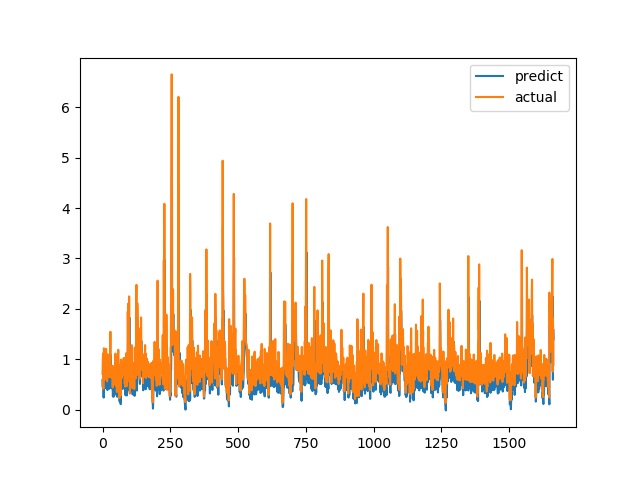

Source data for this figure (header and first rows):
predict, actual
0.5865, 0.7094
0.4477, 1.015
0.6896, 1.116
0.7653, 0.4183
0.2407, 1.002
0.7504, 1.219
0.8747, 1.143
0.7262, 0.6528
0.4586, 0.6747
0.5341, 0.601
0.4593, 0.6695
0.4448, 0.6538
0.4262, 0.7814
0.5078, 1.206
0.8166, 0.8469
0.531, 0.8286
0.5668, 0.6482
0.489, 0.5624
0.3894, 0.7183
0.4995, 1.1
0.7395, 0.9542
0.6018, 0.729
0.4764, 0.6694
0.4967, 0.8631
0.6182, 0.6465
0.4169, 0.8223
0.5519, 0.9236
0.6361, 0.8301
0.5367, 1.067
0.7413, 1.546
1.091, 0.6827
0.4305, 0.6386
0.4945, 0.6464
0.5516, 0.6881
0.4628, 0.7274
0.478, 0.65
0.4174, 0.8694
0.5852, 0.4409
0.2629, 0.4519
0.288, 0.7575
0.5275, 0.4952
0.2589, 0.6851
0.4167, 0.7244
0.4686, 0.8654
0.5376, 0.74
0.4652, 0.8071
0.5315, 0.8204
0.5559, 1.114
0.756, 1.109
0.7466, 0.4751
0.2978, 1.039
0.7876, 0.9458
0.6746, 0.7878
0.4918, 0.3505
0.2567, 0.9368
0.6922, 0.9868
0.662, 0.647
0.3633, 1.03
0.7411, 1.187
0.8355, 0.9329
... 1,604 more rows
